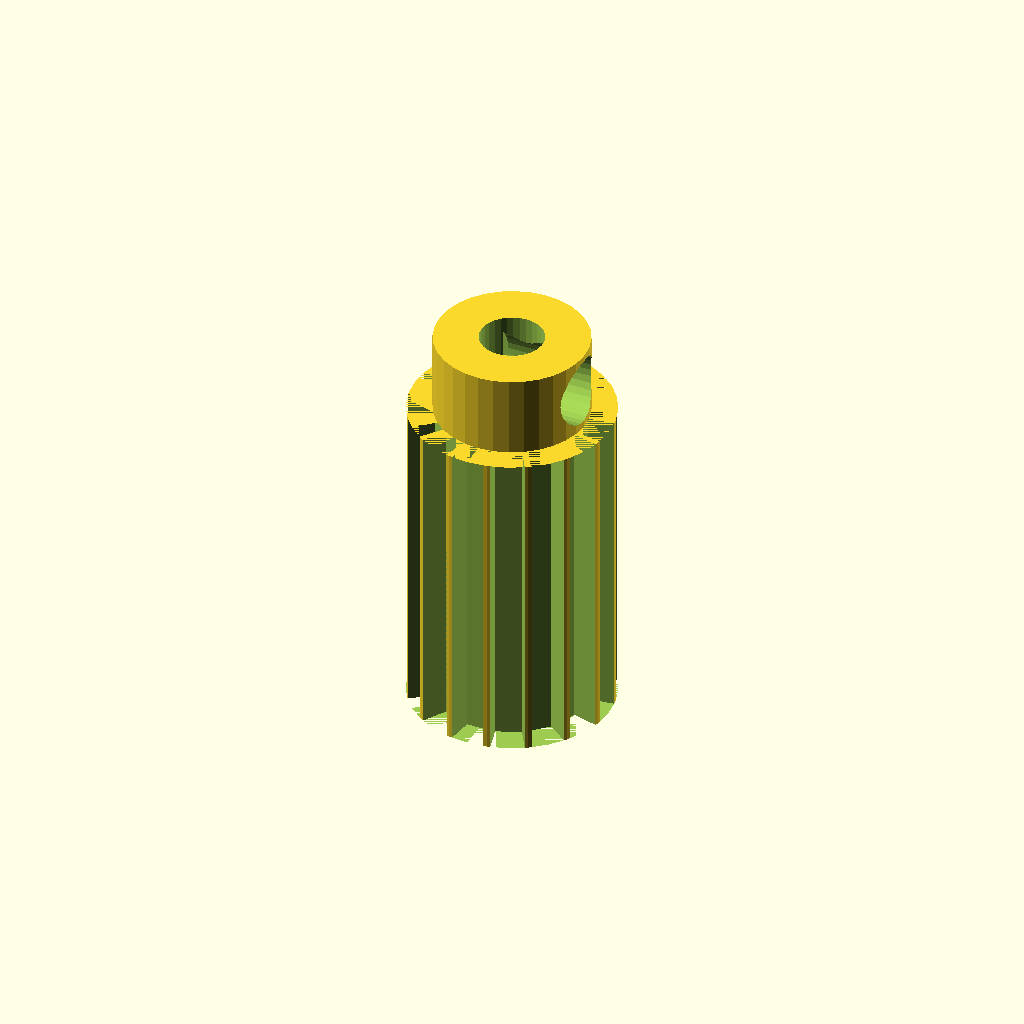
Cell 1 — every parameter at its default value.
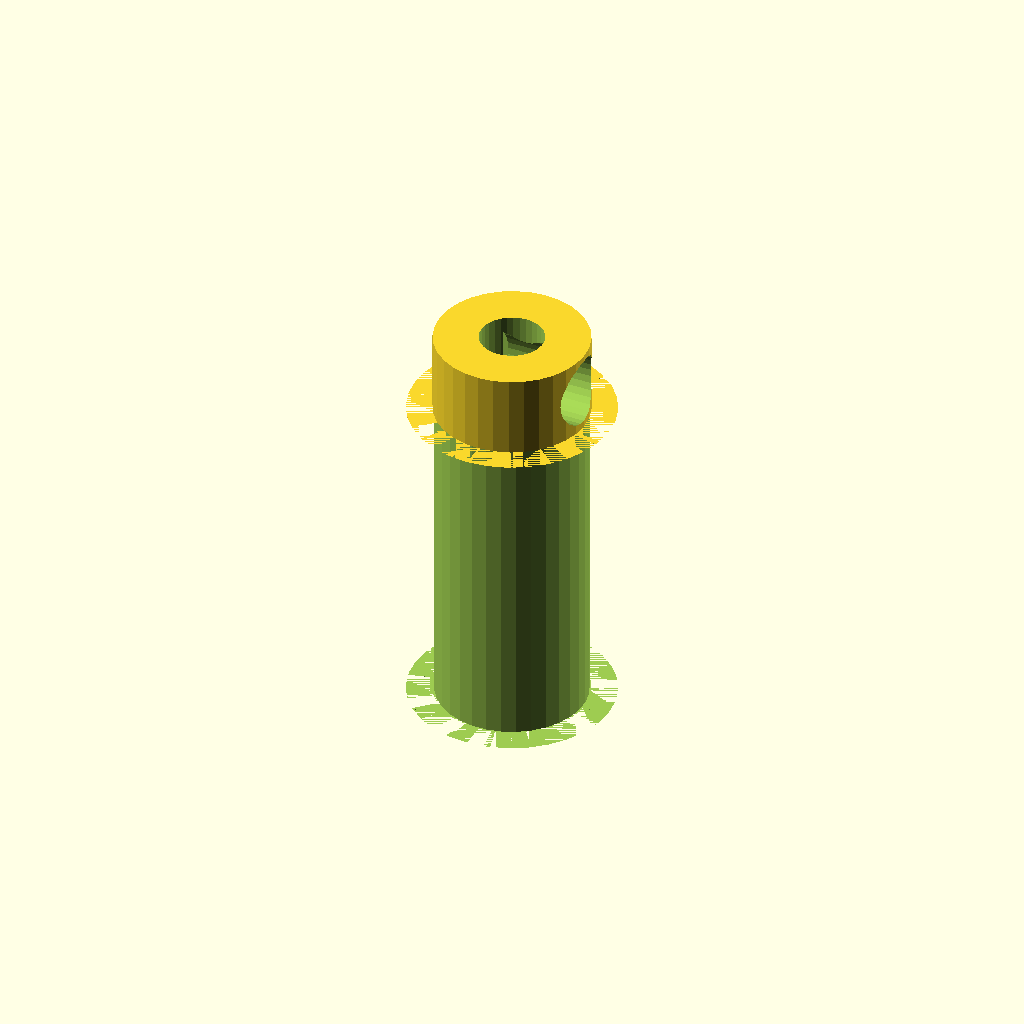
Cell 2 — n_teeth set to 32, the other parameters unchanged.
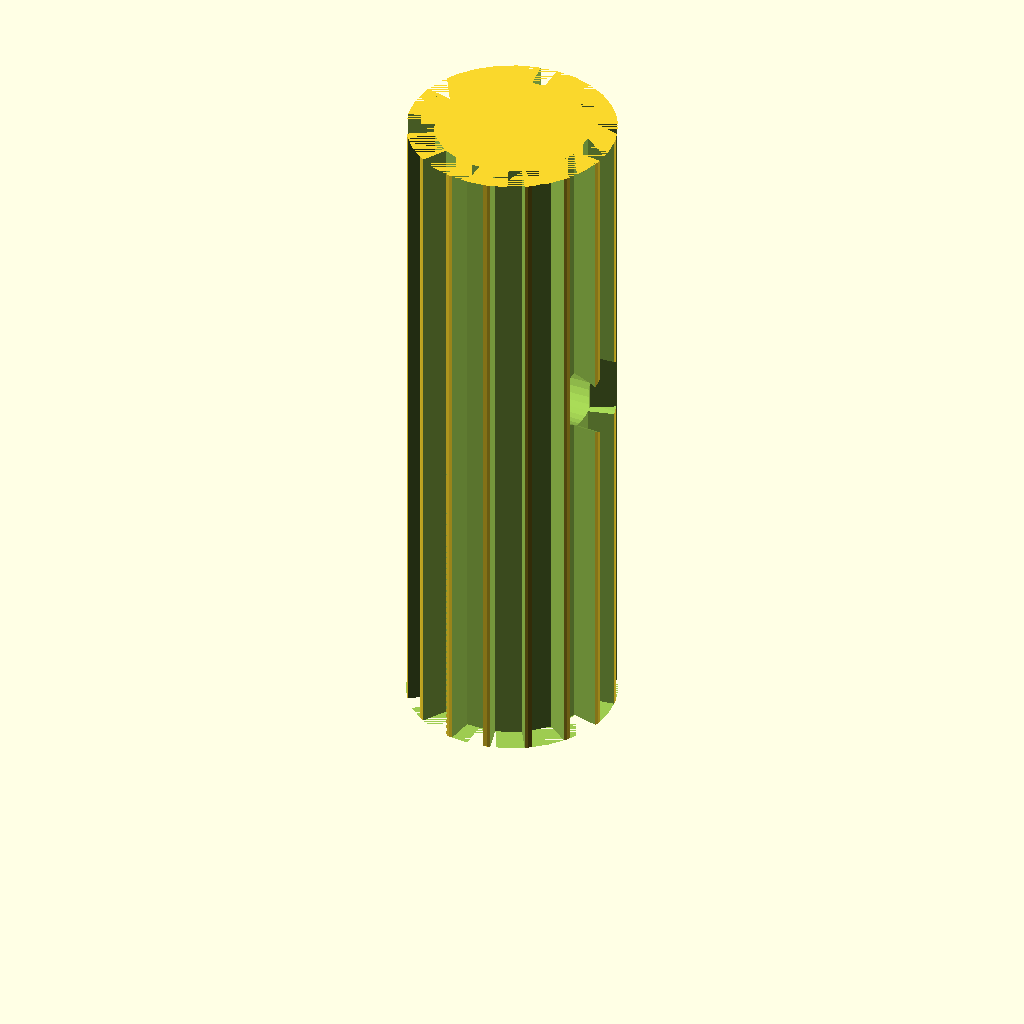
Cell 3 — rim_w set to 32, the other parameters unchanged.
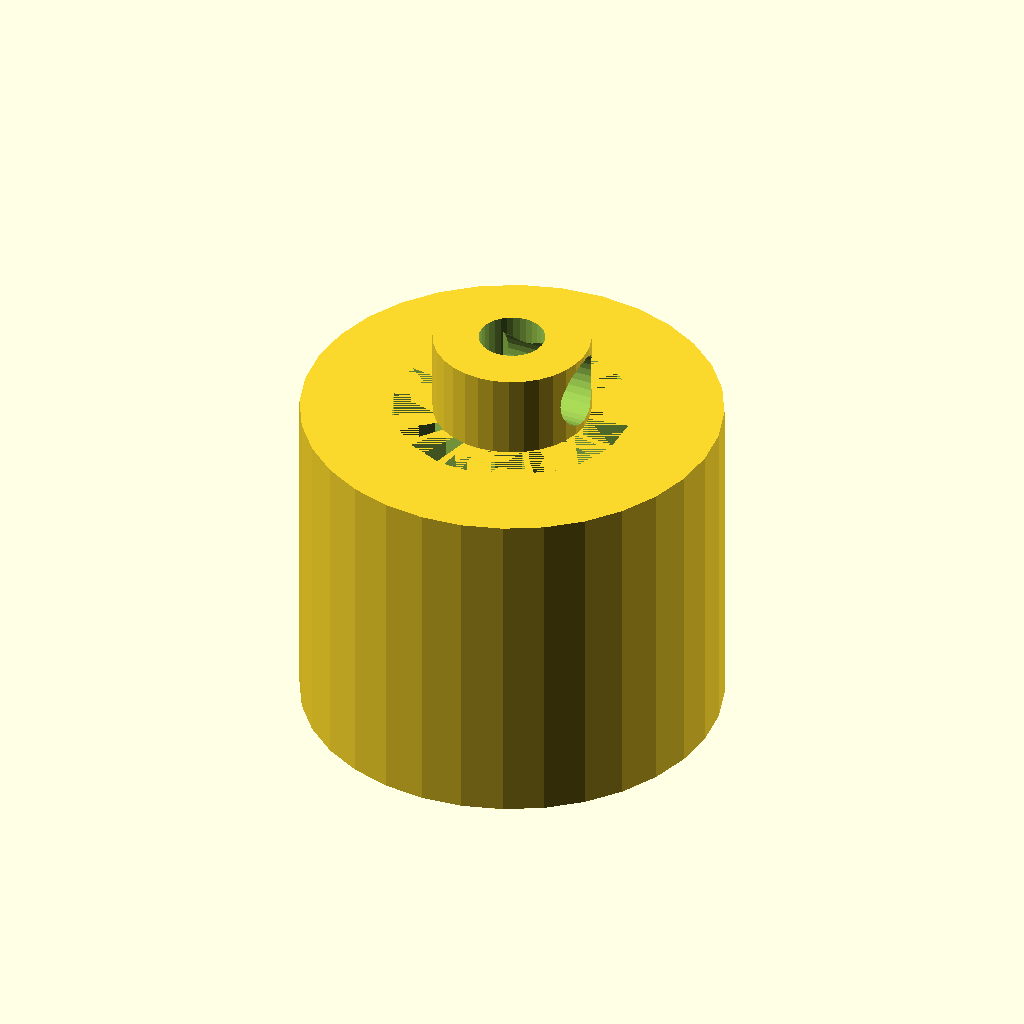
Cell 4: the same model with tip_d = 19.88.
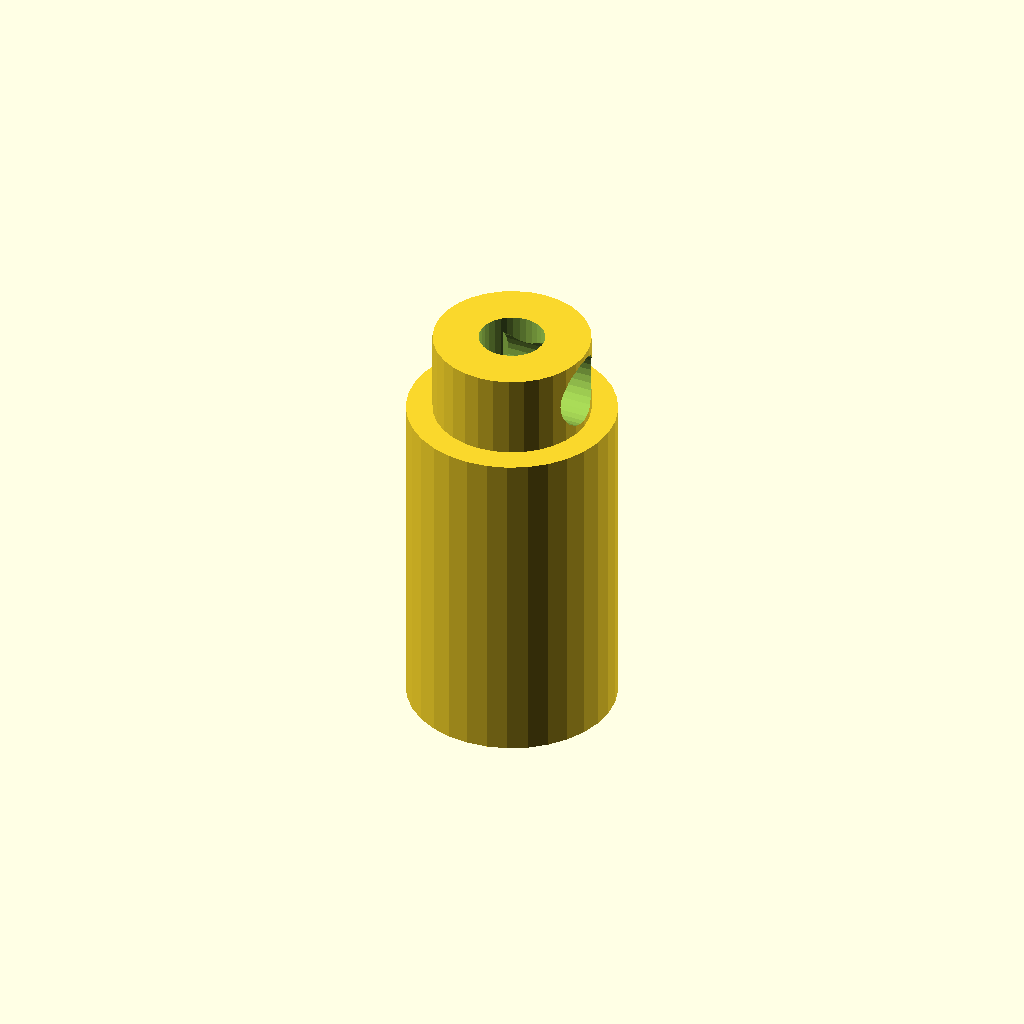
Cell 5 — root_d set to 16.88, the other parameters unchanged.
All cells are drawn from one camera (rotation 55°, 0°, 25°, orthographic, colour scheme Cornfield), so only the parameter changes between them.
Source of the model, optional_data/data/gen2/pulleys/part_0015.scad:
$fn = 32;

// ----------------------------------------------------------------------
// Timing pulley: GT2 16T, pitch 2 mm, 9.94 mm x 20 mm
// ----------------------------------------------------------------------

// --- parameters (mm) ---
belt_pitch = 2;           // belt pitch
n_teeth = 16;             // number of grooves
rim_w = 16;               // belt width between the flanges
tip_d = 9.94;             // tip circle diameter
root_d = 8.44;            // groove bottom diameter
groove_h = 0.75;          // groove depth
tooth_w = 1.5;            // groove width at the tip circle
shaft_d = 3.12;           // shaft bore
hub_d = 7.44;             // hub diameter
hub_h = 4;                // hub above the flange
bottom_z = 0;             // lowest point of the pulley
top_z = 20;               // highest point of the pulley
set_d = 3.4;              // set screw tap hole

module rim() {
  cylinder(h = rim_w, d = tip_d);
}

module groove_cutter() {
  /* belt tooth groove: deeper than wide, cut through the belt width */
  translate([root_d / 2, 0, 0])
    linear_extrude(height = rim_w)
      polygon(points = [[-0.6, -tooth_w * 0.42], [groove_h + 0.6, -tooth_w * 0.6],
                        [groove_h + 0.6, tooth_w * 0.6], [-0.6, tooth_w * 0.42]]);
}

module hub() {
  translate([0, 0, bottom_z]) cylinder(h = top_z - bottom_z, d = hub_d);
}

difference() {
  union() {
    rim();
    hub();
  }
  for (i = [0 : n_teeth - 1]) rotate([0, 0, i * 360 / n_teeth]) groove_cutter();
  translate([0, 0, bottom_z - 1]) cylinder(h = top_z - bottom_z + 2, d = shaft_d);
  translate([-1, 0, top_z - hub_h * 0.5]) rotate([0, 90, 0]) cylinder(h = hub_d / 2 + 3, d = set_d);
}
Customizer parameters (derived from the source; name, type, default, range or options):
belt_pitch: number, default 2
n_teeth: number, default 16
rim_w: number, default 16
tip_d: number, default 9.94
root_d: number, default 8.44
groove_h: number, default 0.75
tooth_w: number, default 1.5
shaft_d: number, default 3.12
hub_d: number, default 7.44
hub_h: number, default 4
bottom_z: number, default 0
top_z: number, default 20
set_d: number, default 3.4
